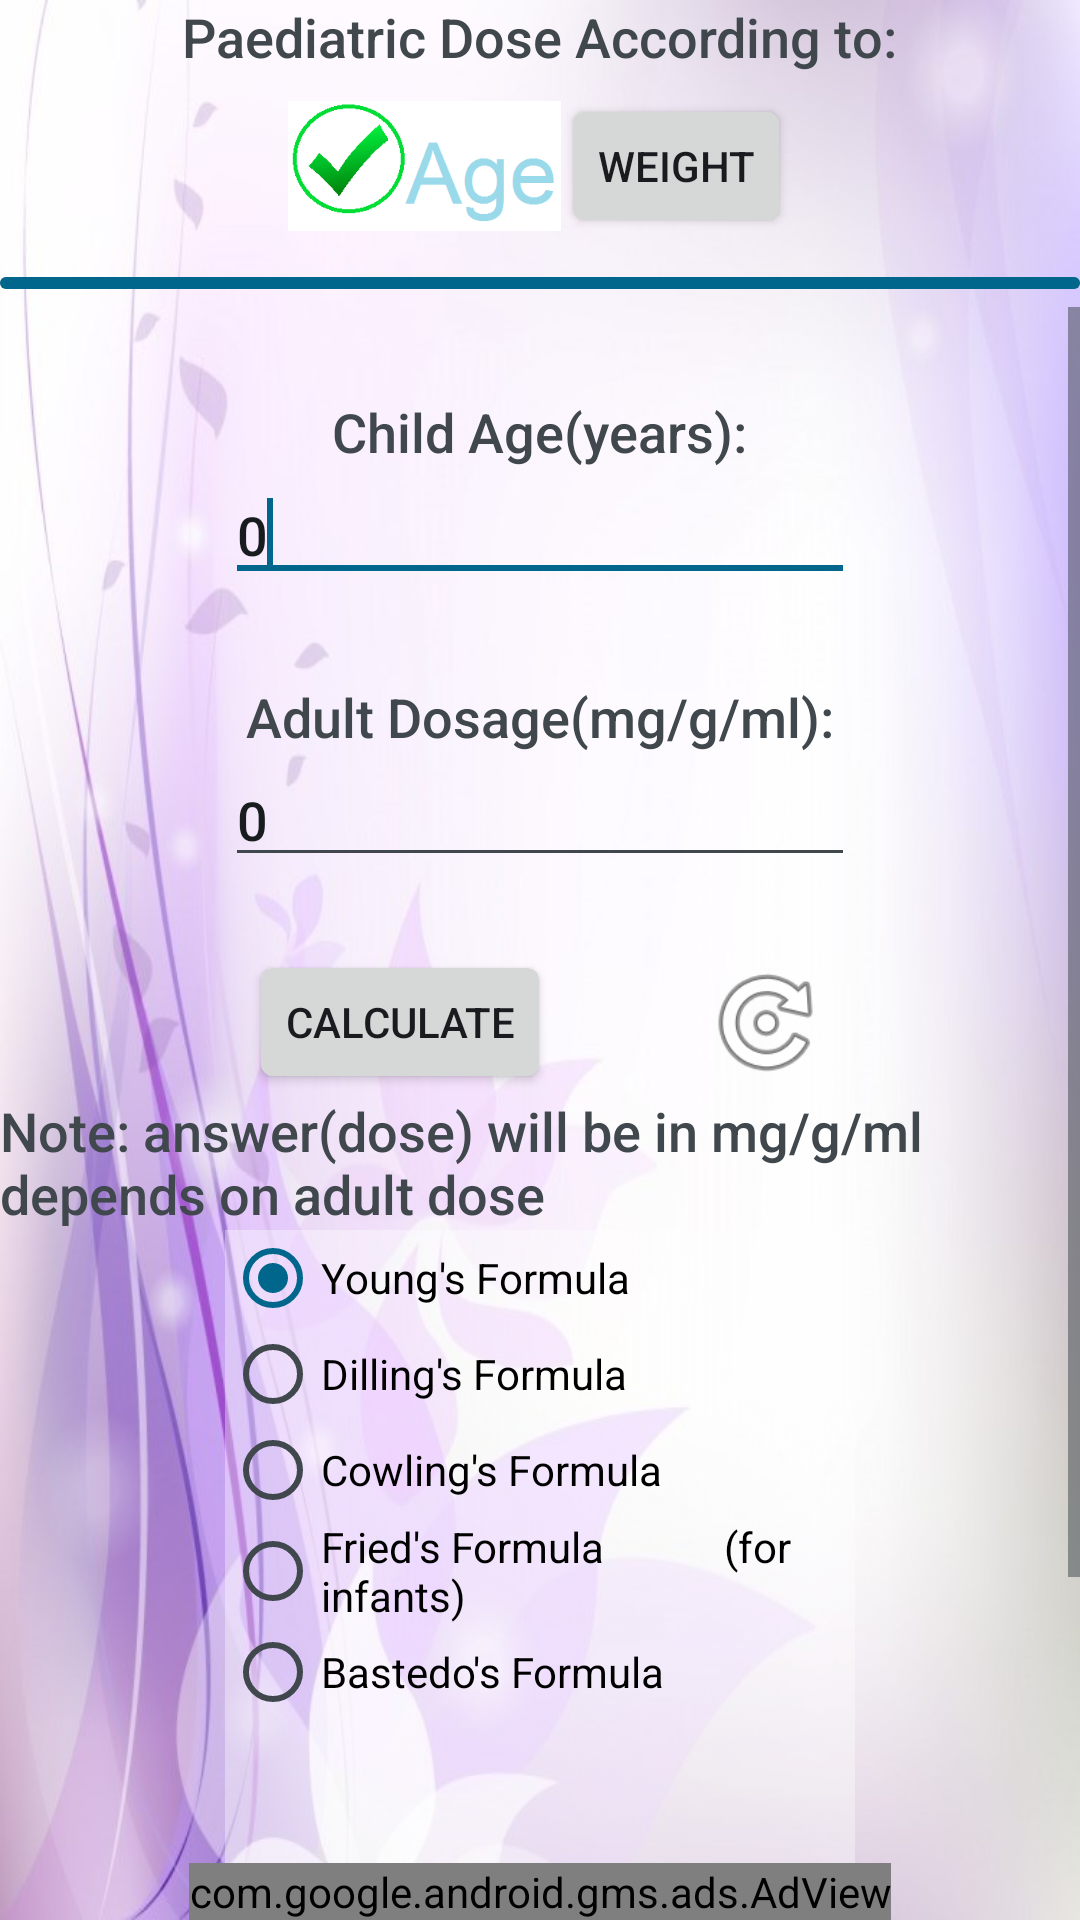

Here is an Android app screen rendered from its layout file. Give the layout XML and the strings, colors and styles it references.
<!-- AndroidManifest.xml: application theme AppBaseTheme -->
<!-- res/layout/yf.xml -->
<?xml version="1.0" encoding="utf-8"?>
<RelativeLayout xmlns:android="http://schemas.android.com/apk/res/android"
    xmlns:ads="http://schemas.android.com/apk/res-auto"
    android:layout_width="match_parent"
    android:layout_height="match_parent"
    android:background="@drawable/bg">

    <LinearLayout
        android:layout_width="match_parent"
        android:layout_height="match_parent"

        android:orientation="vertical">

        <TextView
            android:id="@+id/textView7"
            android:layout_width="wrap_content"
            android:layout_height="wrap_content"
            android:layout_gravity="center"
            android:text="Paediatric Dose According to:"
            android:textAppearance="?android:attr/textAppearanceMedium" />

        <LinearLayout
            android:layout_width="wrap_content"
            android:layout_height="wrap_content"
            android:layout_gravity="center">

            <ImageView
                android:id="@+id/imageView1"
                android:layout_width="91dp"
                android:layout_height="62dp"
                android:layout_gravity="center"
                android:src="@drawable/age_check" />

            <Button
                android:id="@+id/Button01"
                style="?android:attr/buttonStyleSmall"
                android:layout_width="wrap_content"
                android:layout_height="wrap_content"
                android:layout_gravity="center"
                android:onClick="wei"
                android:text="Weight" />
        </LinearLayout>

        <ProgressBar
            android:id="@+id/progressBar1"
            style="?android:attr/progressBarStyleHorizontal"
            android:layout_width="match_parent"
            android:layout_height="wrap_content"
            android:progress="100" />

        <ScrollView
            android:id="@+id/scrollView1"
            android:layout_width="match_parent"
            android:layout_height="match_parent">

            <LinearLayout
                android:layout_width="match_parent"
                android:layout_height="match_parent"
                android:orientation="vertical">

                <TextView
                    android:id="@+id/textView6"
                    android:layout_width="wrap_content"
                    android:layout_height="wrap_content"
                    android:textAppearance="?android:attr/textAppearanceLarge" />

                <TextView
                    android:id="@+id/textView1"
                    android:layout_width="wrap_content"
                    android:layout_height="wrap_content"
                    android:layout_gravity="center"
                    android:text="Child Age(years):"
                    android:textAppearance="?android:attr/textAppearanceMedium" />

                <EditText
                    android:id="@+id/editText1"
                    android:layout_width="wrap_content"
                    android:layout_height="wrap_content"
                    android:layout_gravity="center"
                    android:ems="10"
                    android:inputType="numberDecimal"
                    android:text="0">

                    <requestFocus />
                </EditText>

                <TextView
                    android:id="@+id/textView2"
                    android:layout_width="wrap_content"
                    android:layout_height="wrap_content"
                    android:textAppearance="?android:attr/textAppearanceLarge" />

                <TextView
                    android:id="@+id/textView3"
                    android:layout_width="wrap_content"
                    android:layout_height="wrap_content"
                    android:layout_gravity="center"
                    android:text="Adult Dosage(mg/g/ml):"
                    android:textAppearance="?android:attr/textAppearanceMedium" />

                <EditText
                    android:id="@+id/editText2"
                    android:layout_width="wrap_content"
                    android:layout_height="wrap_content"
                    android:layout_gravity="center"
                    android:ems="10"
                    android:inputType="numberDecimal"
                    android:text="0" />

                <TextView
                    android:id="@+id/textView5"
                    android:layout_width="wrap_content"
                    android:layout_height="wrap_content"
                    android:layout_gravity="center"
                    android:background="#99FF99"
                    android:maxLength="24"
                    android:maxLines="1"
                    android:textAppearance="?android:attr/textAppearanceMedium" />

                <LinearLayout
                    android:layout_width="wrap_content"
                    android:layout_height="wrap_content"
                    android:layout_gravity="center">

                    <Button
                        android:id="@+id/button1"
                        android:layout_width="wrap_content"
                        android:layout_height="wrap_content"
                        android:layout_gravity="center"
                        android:onClick="calc_age"
                        android:text="Calculate" />

                    <TextView
                        android:id="@+id/textView9"
                        android:layout_width="wrap_content"
                        android:layout_height="wrap_content"
                        android:text="               "
                        android:textAppearance="?android:attr/textAppearanceSmall" />

                    <ImageView
                        android:id="@+id/imageView2"
                        android:layout_width="43dp"
                        android:layout_height="match_parent"
                        android:onClick="reset"
                        android:src="@android:drawable/ic_menu_rotate" />
                </LinearLayout>

                <TextView
                    android:id="@+id/textView4"
                    android:layout_width="wrap_content"
                    android:layout_height="wrap_content"
                    android:layout_gravity="center"
                    android:text="Note: answer(dose) will be in mg/g/ml depends on adult dose"
                    android:textAppearance="?android:attr/textAppearanceMedium" />

                <HorizontalScrollView
                    android:id="@+id/horizontalScrollView1"
                    android:layout_width="wrap_content"
                    android:layout_height="wrap_content"
                    android:layout_gravity="center">

                    <LinearLayout
                        android:layout_width="match_parent"
                        android:layout_height="match_parent"
                        android:orientation="vertical">

                        <RadioGroup
                            android:id="@+id/radioGroup1"
                            android:layout_width="210dp"
                            android:layout_height="221dp"
                            android:background="@drawable/bg_radio"
                            android:orientation="vertical">

                            <RadioButton
                                android:id="@+id/radio0"
                                android:layout_width="wrap_content"
                                android:layout_height="wrap_content"
                                android:checked="true"
                                android:onClick="yf"
                                android:text="Young&apos;s Formula" />

                            <RadioButton
                                android:id="@+id/radio1"
                                android:layout_width="wrap_content"
                                android:layout_height="wrap_content"
                                android:onClick="df"
                                android:text="Dilling&apos;s Formula" />

                            <RadioButton
                                android:id="@+id/radio2"
                                android:layout_width="wrap_content"
                                android:layout_height="wrap_content"
                                android:onClick="cf"
                                android:text="Cowling&apos;s Formula" />

                            <RadioButton
                                android:id="@+id/radio3"
                                android:layout_width="wrap_content"
                                android:layout_height="wrap_content"
                                android:onClick="fred"
                                android:text="Fried&apos;s Formula            (for infants)" />

                            <RadioButton
                                android:id="@+id/radio4"
                                android:layout_width="wrap_content"
                                android:layout_height="wrap_content"
                                android:onClick="bf"
                                android:text="Bastedo&apos;s Formula" />
                        </RadioGroup>

                        <TextView
                            android:id="@+id/textView8"
                            android:layout_width="wrap_content"
                            android:layout_height="wrap_content"
                            android:text="For Educational Purpose Only"
                            android:textAppearance="?android:attr/textAppearanceSmall" />

                        <WebView
                            android:id="@+id/webView1"
                            android:layout_width="match_parent"
                            android:layout_height="match_parent"
                            android:visibility="invisible" />

                    </LinearLayout>
                </HorizontalScrollView>

                <ProgressBar
                    android:id="@+id/progressBar2"
                    style="?android:attr/progressBarStyleHorizontal"
                    android:layout_width="match_parent"
                    android:layout_height="wrap_content"
                    android:progress="100" />

                <Space
                    android:layout_width="match_parent"
                    android:layout_height="100dp" />

            </LinearLayout>
        </ScrollView>

    </LinearLayout>

    <com.google.android.gms.ads.AdView
        android:id="@+id/adView"
        android:layout_width="wrap_content"
        android:layout_height="wrap_content"
        android:layout_alignParentBottom="true"
        android:layout_centerHorizontal="true"
        android:layout_gravity="center"
        ads:adSize="SMART_BANNER"
        ads:adUnitId="@string/banner_ad_unit_id1">

    </com.google.android.gms.ads.AdView>

</RelativeLayout>
<!-- resources referenced by this layout -->
<resources>
  <!-- drawable age_check: png bitmap (drawable, 5534 bytes) -->
  <!-- drawable bg: png bitmap (drawable, 476848 bytes) -->
  <!-- drawable bg_radio: png bitmap (drawable, 16209 bytes) -->
  <style name="AppBaseTheme" parent="@android:style/Theme.DeviceDefault.Light">
          
          <item name="android:statusBarColor">#CE93D8</item>
          <item name="android:navigationBarColor">#7B1FA2</item>
  
  
      </style>
</resources>
